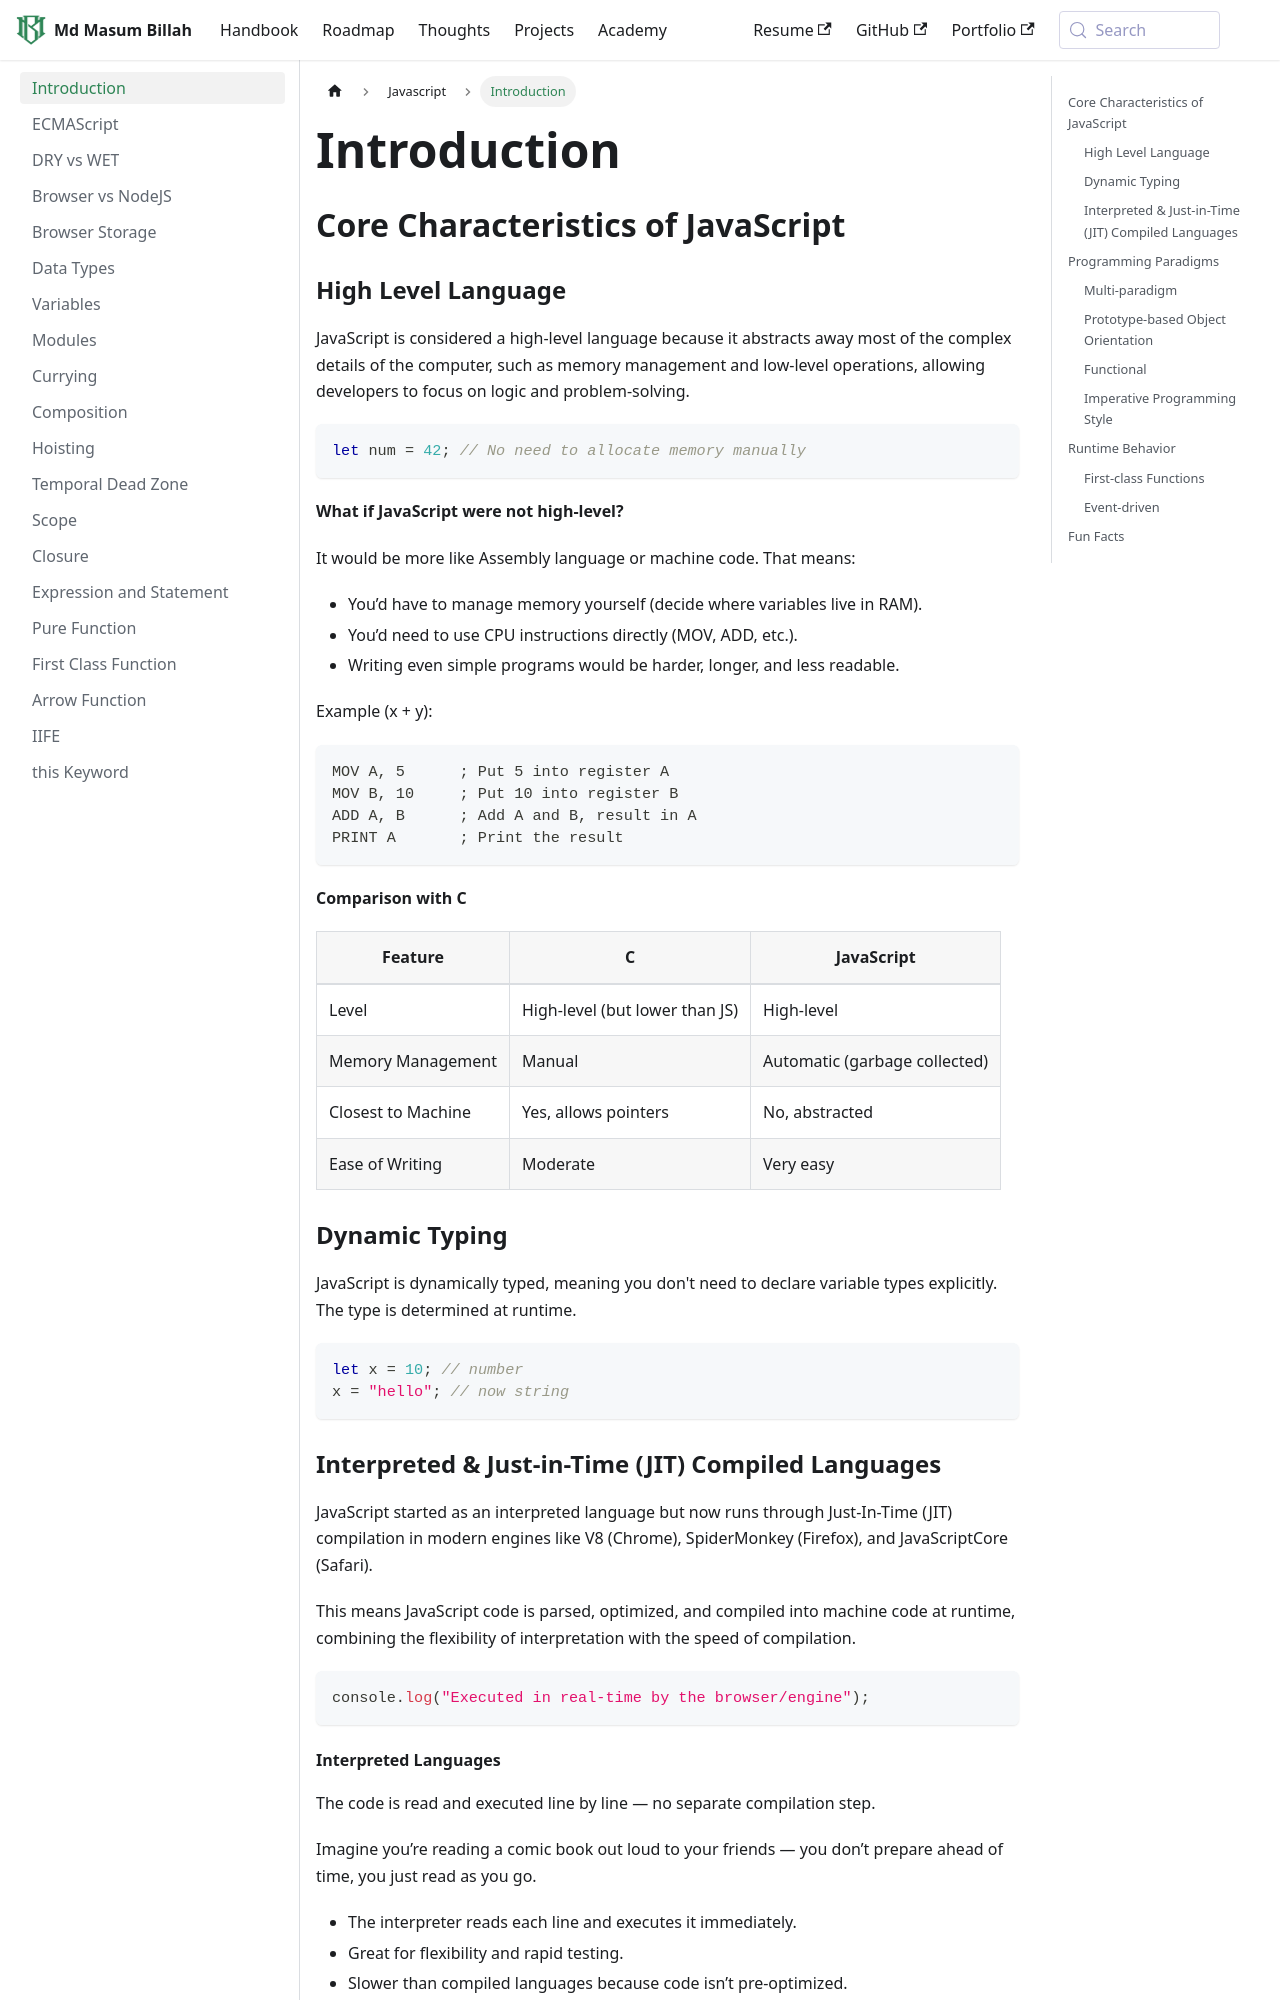

repository: masum184e/handbook · page: docs/javascript/index.html · generator: docusaurus

---
title: Introduction
sidebar_position: 1
---


## Core Characteristics of JavaScript

### High Level Language

JavaScript is considered a high-level language because it abstracts away most of the complex details of the computer, such as memory management and low-level operations, allowing developers to focus on logic and problem-solving.

```js
let num = 42; // No need to allocate memory manually
```

**What if JavaScript were not high-level?**

It would be more like Assembly language or machine code. That means:

- You’d have to manage memory yourself (decide where variables live in RAM).
- You’d need to use CPU instructions directly (MOV, ADD, etc.).
- Writing even simple programs would be harder, longer, and less readable.

Example (x + y):

```asm
MOV A, 5      ; Put 5 into register A
MOV B, 10     ; Put 10 into register B
ADD A, B      ; Add A and B, result in A
PRINT A       ; Print the result
```

**Comparison with C**

| Feature            | C                              | JavaScript                    |
| ------------------ | ------------------------------ | ----------------------------- |
| Level              | High-level (but lower than JS) | High-level                    |
| Memory Management  | Manual                         | Automatic (garbage collected) |
| Closest to Machine | Yes, allows pointers           | No, abstracted                |
| Ease of Writing    | Moderate                       | Very easy                     |

### Dynamic Typing
JavaScript is dynamically typed, meaning you don't need to declare variable types explicitly. The type is determined at runtime.

```js
let x = 10; // number
x = "hello"; // now string
```

### Interpreted & Just-in-Time (JIT) Compiled Languages

JavaScript started as an interpreted language but now runs through Just-In-Time (JIT) compilation in modern engines like V8 (Chrome), SpiderMonkey (Firefox), and JavaScriptCore (Safari).

This means JavaScript code is parsed, optimized, and compiled into machine code at runtime, combining the flexibility of interpretation with the speed of compilation.

```js
console.log("Executed in real-time by the browser/engine");
```
